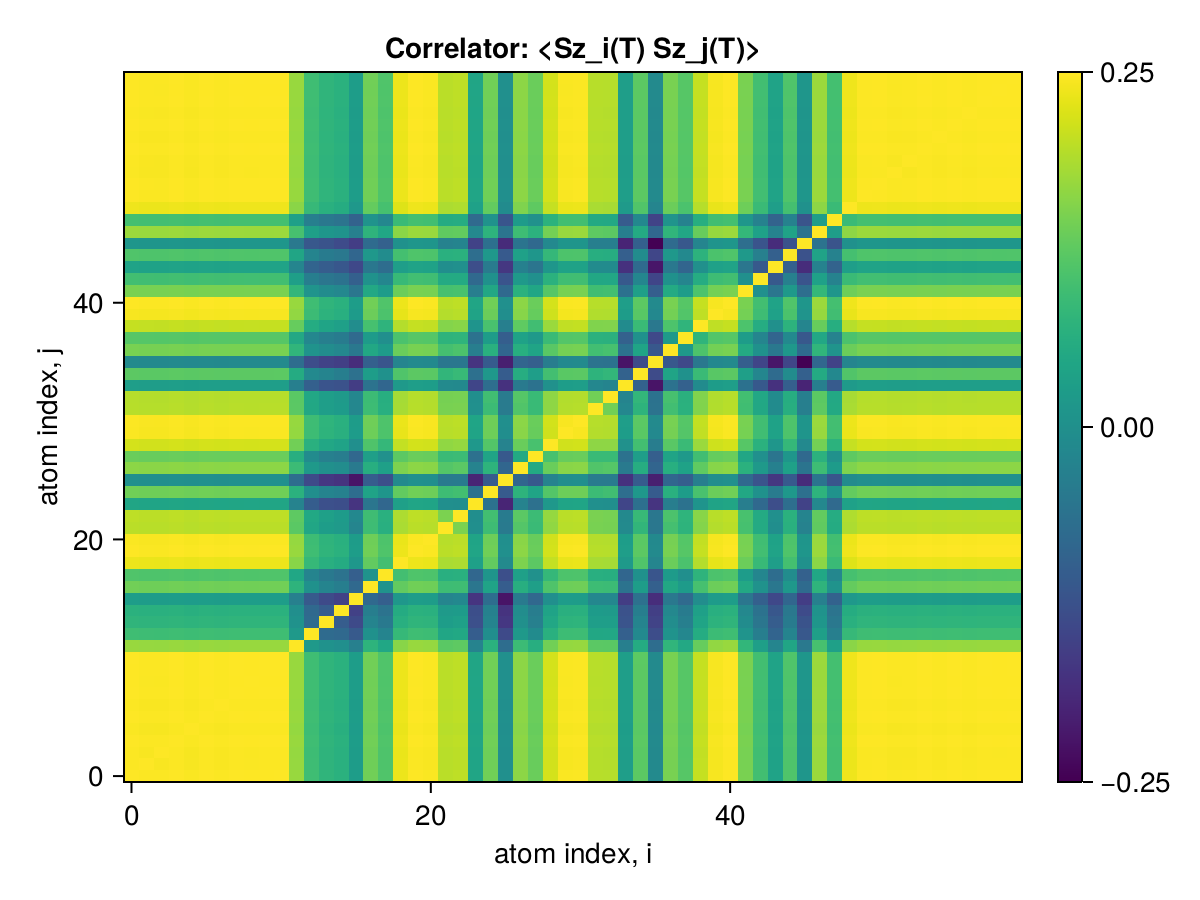

Data behind this chart, as committed beside it:
x1, x2, x3, x4, x5, x6, x7, x8, x9, x10, x11, x12, x13, x14, x15, x16, x17, x18, x19, x20, x21, x22, x23, x24
0.25, 0.2496, 0.2496, 0.25, 0.2494, 0.25, 0.2497, 0.25, 0.2499, 0.25, 0.25, 0.2353, 0.2204, 0.2167, 0.2152, 0.2071, 0.2294, 0.2237, 0.2475, 0.2499, 0.2495, 0.2402, 0.2407, 0.2105
0.2496, 0.25, 0.2492, 0.2496, 0.2491, 0.2496, 0.2493, 0.2496, 0.2496, 0.2496, 0.2496, 0.235, 0.2201, 0.2164, 0.2149, 0.2068, 0.229, 0.2234, 0.2471, 0.2496, 0.2492, 0.2399, 0.2404, 0.2102
0.2496, 0.2492, 0.25, 0.2496, 0.2491, 0.2496, 0.2493, 0.2496, 0.2495, 0.2496, 0.2496, 0.2349, 0.22, 0.2164, 0.2149, 0.2067, 0.229, 0.2233, 0.2471, 0.2495, 0.2491, 0.2399, 0.2403, 0.2102
0.25, 0.2496, 0.2496, 0.25, 0.2495, 0.25, 0.2497, 0.25, 0.2499, 0.25, 0.25, 0.2353, 0.2204, 0.2167, 0.2152, 0.2071, 0.2294, 0.2237, 0.2475, 0.2499, 0.2495, 0.2402, 0.2407, 0.2105
0.2494, 0.2491, 0.2491, 0.2495, 0.25, 0.2495, 0.2492, 0.2495, 0.2494, 0.2495, 0.2495, 0.2348, 0.2199, 0.2162, 0.2147, 0.2066, 0.2289, 0.2232, 0.247, 0.2494, 0.249, 0.2398, 0.2402, 0.2101
0.25, 0.2496, 0.2496, 0.25, 0.2495, 0.25, 0.2497, 0.25, 0.2499, 0.25, 0.25, 0.2353, 0.2204, 0.2167, 0.2152, 0.2071, 0.2294, 0.2237, 0.2475, 0.2499, 0.2495, 0.2402, 0.2407, 0.2105
0.2497, 0.2493, 0.2493, 0.2497, 0.2492, 0.2497, 0.25, 0.2497, 0.2496, 0.2497, 0.2497, 0.235, 0.2201, 0.2164, 0.215, 0.2068, 0.2291, 0.2234, 0.2472, 0.2496, 0.2492, 0.24, 0.2404, 0.2103
0.25, 0.2496, 0.2496, 0.25, 0.2495, 0.25, 0.2497, 0.25, 0.2499, 0.25, 0.25, 0.2353, 0.2204, 0.2167, 0.2152, 0.2071, 0.2294, 0.2237, 0.2475, 0.2499, 0.2495, 0.2402, 0.2407, 0.2105
0.2499, 0.2496, 0.2495, 0.2499, 0.2494, 0.2499, 0.2496, 0.2499, 0.25, 0.2499, 0.2499, 0.2353, 0.2204, 0.2167, 0.2152, 0.2071, 0.2293, 0.2236, 0.2474, 0.2499, 0.2495, 0.2402, 0.2407, 0.2105
0.25, 0.2496, 0.2496, 0.25, 0.2495, 0.25, 0.2497, 0.25, 0.2499, 0.25, 0.25, 0.2353, 0.2204, 0.2167, 0.2152, 0.2071, 0.2294, 0.2237, 0.2475, 0.2499, 0.2495, 0.2402, 0.2407, 0.2105
0.25, 0.2496, 0.2496, 0.25, 0.2495, 0.25, 0.2497, 0.25, 0.2499, 0.25, 0.25, 0.2353, 0.2204, 0.2167, 0.2152, 0.2071, 0.2294, 0.2237, 0.2475, 0.2499, 0.2495, 0.2402, 0.2407, 0.2105
0.2353, 0.235, 0.2349, 0.2353, 0.2348, 0.2353, 0.235, 0.2353, 0.2353, 0.2353, 0.2353, 0.25, 0.2058, 0.2029, 0.2018, 0.1955, 0.2162, 0.2111, 0.233, 0.2353, 0.2349, 0.2257, 0.2263, 0.1967
0.2204, 0.2201, 0.22, 0.2204, 0.2199, 0.2204, 0.2201, 0.2204, 0.2204, 0.2204, 0.2204, 0.2058, 0.25, 0.1872, 0.1864, 0.181, 0.2023, 0.1972, 0.2182, 0.2204, 0.22, 0.211, 0.2115, 0.1822
0.2167, 0.2164, 0.2164, 0.2167, 0.2162, 0.2167, 0.2164, 0.2167, 0.2167, 0.2167, 0.2167, 0.2029, 0.1872, 0.25, 0.182, 0.1755, 0.1972, 0.193, 0.2144, 0.2167, 0.2163, 0.207, 0.2082, 0.1773
0.2152, 0.2149, 0.2149, 0.2152, 0.2147, 0.2152, 0.215, 0.2152, 0.2152, 0.2152, 0.2152, 0.2018, 0.1864, 0.182, 0.25, 0.1724, 0.1949, 0.1905, 0.2128, 0.2152, 0.2148, 0.2059, 0.2063, 0.1767
0.2071, 0.2068, 0.2067, 0.2071, 0.2066, 0.2071, 0.2068, 0.2071, 0.2071, 0.2071, 0.2071, 0.1955, 0.181, 0.1755, 0.1724, 0.25, 0.1865, 0.1828, 0.2047, 0.2071, 0.2067, 0.1978, 0.1989, 0.1684
0.2294, 0.229, 0.229, 0.2294, 0.2289, 0.2294, 0.2291, 0.2294, 0.2293, 0.2294, 0.2294, 0.2162, 0.2023, 0.1972, 0.1949, 0.1865, 0.25, 0.2031, 0.2269, 0.2293, 0.229, 0.2201, 0.2203, 0.1917
0.2237, 0.2234, 0.2233, 0.2237, 0.2232, 0.2237, 0.2234, 0.2237, 0.2236, 0.2237, 0.2237, 0.2111, 0.1972, 0.193, 0.1905, 0.1828, 0.2031, 0.25, 0.2212, 0.2237, 0.2233, 0.2145, 0.2148, 0.1858
0.2475, 0.2471, 0.2471, 0.2475, 0.247, 0.2475, 0.2472, 0.2475, 0.2474, 0.2475, 0.2475, 0.233, 0.2182, 0.2144, 0.2128, 0.2047, 0.2269, 0.2212, 0.25, 0.2474, 0.247, 0.2379, 0.2383, 0.2084
0.2499, 0.2496, 0.2495, 0.2499, 0.2494, 0.2499, 0.2496, 0.2499, 0.2499, 0.2499, 0.2499, 0.2353, 0.2204, 0.2167, 0.2152, 0.2071, 0.2293, 0.2237, 0.2474, 0.25, 0.2495, 0.2402, 0.2407, 0.2105
0.2495, 0.2492, 0.2491, 0.2495, 0.249, 0.2495, 0.2492, 0.2495, 0.2495, 0.2495, 0.2495, 0.2349, 0.22, 0.2163, 0.2148, 0.2067, 0.229, 0.2233, 0.247, 0.2495, 0.25, 0.2398, 0.2403, 0.2101
0.2402, 0.2399, 0.2399, 0.2402, 0.2398, 0.2402, 0.24, 0.2402, 0.2402, 0.2402, 0.2402, 0.2257, 0.211, 0.207, 0.2059, 0.1978, 0.2201, 0.2145, 0.2379, 0.2402, 0.2398, 0.25, 0.231, 0.2014
0.2407, 0.2404, 0.2403, 0.2407, 0.2402, 0.2407, 0.2404, 0.2407, 0.2407, 0.2407, 0.2407, 0.2263, 0.2115, 0.2082, 0.2063, 0.1989, 0.2203, 0.2148, 0.2383, 0.2407, 0.2403, 0.231, 0.25, 0.2013
0.2105, 0.2102, 0.2102, 0.2105, 0.2101, 0.2105, 0.2103, 0.2105, 0.2105, 0.2105, 0.2105, 0.1967, 0.1822, 0.1773, 0.1767, 0.1684, 0.1917, 0.1858, 0.2084, 0.2105, 0.2101, 0.2014, 0.2013, 0.25
0.2293, 0.2289, 0.2289, 0.2293, 0.2288, 0.2293, 0.229, 0.2293, 0.2292, 0.2293, 0.2293, 0.2153, 0.2012, 0.1972, 0.196, 0.1883, 0.2096, 0.2041, 0.2269, 0.2292, 0.2288, 0.2201, 0.221, 0.1899
0.2019, 0.2016, 0.2016, 0.2019, 0.2015, 0.2019, 0.2016, 0.2019, 0.2018, 0.2019, 0.2019, 0.1883, 0.1752, 0.1693, 0.168, 0.1591, 0.182, 0.177, 0.1997, 0.2018, 0.2015, 0.1931, 0.1938, 0.1638
0.2336, 0.2333, 0.2333, 0.2336, 0.2332, 0.2336, 0.2334, 0.2336, 0.2336, 0.2336, 0.2336, 0.2198, 0.2055, 0.2022, 0.2007, 0.193, 0.214, 0.2086, 0.2313, 0.2336, 0.2332, 0.2244, 0.2257, 0.1966
0.2283, 0.228, 0.228, 0.2284, 0.2279, 0.2284, 0.2281, 0.2284, 0.2283, 0.2284, 0.2284, 0.2142, 0.2002, 0.1956, 0.1945, 0.1861, 0.2082, 0.2023, 0.2259, 0.2283, 0.2279, 0.2192, 0.2198, 0.1896
0.2438, 0.2434, 0.2434, 0.2438, 0.2433, 0.2438, 0.2435, 0.2438, 0.2438, 0.2438, 0.2438, 0.2295, 0.2148, 0.2112, 0.2096, 0.2018, 0.2235, 0.218, 0.2414, 0.2438, 0.2434, 0.2342, 0.2349, 0.205
0.2494, 0.2491, 0.249, 0.2494, 0.2489, 0.2494, 0.2491, 0.2494, 0.2494, 0.2494, 0.2494, 0.2348, 0.2199, 0.2162, 0.2147, 0.2066, 0.2289, 0.2232, 0.2469, 0.2494, 0.249, 0.2397, 0.2402, 0.2101
0.2497, 0.2493, 0.2493, 0.2497, 0.2492, 0.2497, 0.2494, 0.2497, 0.2497, 0.2497, 0.2497, 0.2351, 0.2202, 0.2165, 0.215, 0.2069, 0.2291, 0.2234, 0.2472, 0.2497, 0.2492, 0.24, 0.2405, 0.2103
0.2398, 0.2395, 0.2394, 0.2398, 0.2393, 0.2398, 0.2395, 0.2398, 0.2398, 0.2398, 0.2398, 0.2257, 0.2114, 0.2077, 0.2064, 0.1985, 0.22, 0.2145, 0.2374, 0.2398, 0.2394, 0.2305, 0.2308, 0.2019
0.2396, 0.2393, 0.2392, 0.2396, 0.2391, 0.2396, 0.2393, 0.2396, 0.2396, 0.2396, 0.2396, 0.2255, 0.2111, 0.2078, 0.2061, 0.1986, 0.2196, 0.2143, 0.2372, 0.2396, 0.2392, 0.2303, 0.2304, 0.2018
0.2077, 0.2074, 0.2074, 0.2077, 0.2073, 0.2077, 0.2075, 0.2077, 0.2077, 0.2077, 0.2077, 0.1954, 0.183, 0.1788, 0.1781, 0.1712, 0.1904, 0.1856, 0.2057, 0.2077, 0.2073, 0.1996, 0.1993, 0.1737
0.226, 0.2256, 0.2256, 0.226, 0.2255, 0.226, 0.2257, 0.226, 0.2259, 0.226, 0.226, 0.2129, 0.1992, 0.1973, 0.1949, 0.1896, 0.2072, 0.2025, 0.2237, 0.2259, 0.2256, 0.2173, 0.2187, 0.1894
0.1997, 0.1994, 0.1993, 0.1997, 0.1992, 0.1997, 0.1994, 0.1997, 0.1996, 0.1997, 0.1997, 0.1881, 0.1763, 0.173, 0.1719, 0.1662, 0.1833, 0.1791, 0.1977, 0.1996, 0.1993, 0.192, 0.1918, 0.1683
0.2306, 0.2303, 0.2302, 0.2306, 0.2301, 0.2306, 0.2303, 0.2306, 0.2306, 0.2306, 0.2306, 0.2171, 0.2031, 0.2007, 0.1986, 0.1923, 0.2114, 0.2065, 0.2283, 0.2306, 0.2302, 0.2216, 0.2229, 0.1947
0.2249, 0.2246, 0.2246, 0.225, 0.2245, 0.225, 0.2247, 0.225, 0.2249, 0.225, 0.225, 0.2118, 0.1984, 0.1951, 0.1938, 0.1868, 0.2065, 0.2016, 0.2227, 0.2249, 0.2245, 0.2163, 0.2165, 0.1902
0.2417, 0.2414, 0.2414, 0.2417, 0.2413, 0.2417, 0.2415, 0.2417, 0.2417, 0.2417, 0.2417, 0.2276, 0.2132, 0.2099, 0.2082, 0.2007, 0.2218, 0.2164, 0.2393, 0.2417, 0.2413, 0.2324, 0.233, 0.2038
0.2491, 0.2487, 0.2487, 0.2491, 0.2486, 0.2491, 0.2488, 0.2491, 0.249, 0.2491, 0.2491, 0.2345, 0.2196, 0.216, 0.2145, 0.2064, 0.2286, 0.2229, 0.2466, 0.249, 0.2486, 0.2394, 0.2399, 0.2098
0.25, 0.2496, 0.2496, 0.25, 0.2495, 0.25, 0.2497, 0.25, 0.2499, 0.25, 0.25, 0.2353, 0.2204, 0.2167, 0.2152, 0.2071, 0.2294, 0.2237, 0.2475, 0.2499, 0.2495, 0.2402, 0.2407, 0.2105
0.2308, 0.2304, 0.2304, 0.2308, 0.2303, 0.2308, 0.2305, 0.2308, 0.2307, 0.2308, 0.2308, 0.2173, 0.2036, 0.2003, 0.1988, 0.1915, 0.2117, 0.2067, 0.2285, 0.2307, 0.2303, 0.2218, 0.2222, 0.1947
0.221, 0.2207, 0.2206, 0.221, 0.2205, 0.221, 0.2207, 0.221, 0.221, 0.221, 0.221, 0.2081, 0.1948, 0.1915, 0.1901, 0.1831, 0.2028, 0.1979, 0.2188, 0.221, 0.2206, 0.2124, 0.2126, 0.1864
0.2096, 0.2093, 0.2092, 0.2096, 0.2091, 0.2096, 0.2093, 0.2096, 0.2095, 0.2096, 0.2096, 0.1974, 0.1847, 0.1821, 0.1799, 0.1747, 0.1919, 0.188, 0.2075, 0.2095, 0.2092, 0.2012, 0.2019, 0.1767
0.2237, 0.2234, 0.2233, 0.2237, 0.2232, 0.2237, 0.2234, 0.2237, 0.2236, 0.2237, 0.2237, 0.2106, 0.1972, 0.1938, 0.1922, 0.1855, 0.2051, 0.2003, 0.2215, 0.2237, 0.2233, 0.2149, 0.2153, 0.1886
0.2044, 0.2041, 0.2041, 0.2044, 0.204, 0.2044, 0.2042, 0.2044, 0.2044, 0.2044, 0.2044, 0.1927, 0.1803, 0.1784, 0.1759, 0.1712, 0.1872, 0.1837, 0.2024, 0.2044, 0.204, 0.1963, 0.1972, 0.1729
0.2358, 0.2355, 0.2355, 0.2359, 0.2354, 0.2359, 0.2356, 0.2359, 0.2358, 0.2358, 0.2359, 0.2221, 0.208, 0.2045, 0.203, 0.1954, 0.2164, 0.2111, 0.2335, 0.2358, 0.2354, 0.2267, 0.227, 0.1988
0.2215, 0.2212, 0.2211, 0.2215, 0.221, 0.2215, 0.2212, 0.2215, 0.2214, 0.2215, 0.2215, 0.2086, 0.1954, 0.1924, 0.1907, 0.1841, 0.2031, 0.1985, 0.2193, 0.2214, 0.2211, 0.2128, 0.2132, 0.1869
0.2478, 0.2474, 0.2474, 0.2478, 0.2473, 0.2478, 0.2475, 0.2478, 0.2477, 0.2478, 0.2478, 0.2333, 0.2185, 0.2148, 0.2134, 0.2053, 0.2274, 0.2217, 0.2453, 0.2477, 0.2473, 0.2381, 0.2386, 0.2087
0.2499, 0.2495, 0.2495, 0.2499, 0.2494, 0.2499, 0.2496, 0.2499, 0.2498, 0.2499, 0.2499, 0.2352, 0.2203, 0.2167, 0.2151, 0.2071, 0.2293, 0.2236, 0.2474, 0.2498, 0.2494, 0.2401, 0.2406, 0.2105
0.2499, 0.2496, 0.2496, 0.25, 0.2494, 0.2499, 0.2497, 0.2499, 0.2499, 0.2499, 0.2499, 0.2353, 0.2204, 0.2167, 0.2152, 0.2071, 0.2294, 0.2237, 0.2475, 0.2499, 0.2495, 0.2402, 0.2407, 0.2105
0.2496, 0.2492, 0.2492, 0.2496, 0.2491, 0.2496, 0.2493, 0.2496, 0.2495, 0.2496, 0.2496, 0.235, 0.2201, 0.2164, 0.2149, 0.2068, 0.229, 0.2233, 0.2471, 0.2495, 0.2491, 0.2399, 0.2403, 0.2102
0.2496, 0.2493, 0.2492, 0.2496, 0.2491, 0.2496, 0.2493, 0.2496, 0.2496, 0.2496, 0.2496, 0.235, 0.2201, 0.2164, 0.2149, 0.2068, 0.2291, 0.2234, 0.2472, 0.2496, 0.2492, 0.2399, 0.2404, 0.2102
0.25, 0.2496, 0.2496, 0.25, 0.2495, 0.25, 0.2497, 0.25, 0.2499, 0.25, 0.25, 0.2353, 0.2204, 0.2167, 0.2152, 0.2071, 0.2294, 0.2237, 0.2475, 0.2499, 0.2495, 0.2402, 0.2407, 0.2105
0.2496, 0.2493, 0.2493, 0.2497, 0.2491, 0.2497, 0.2494, 0.2497, 0.2496, 0.2497, 0.2497, 0.235, 0.2201, 0.2165, 0.2149, 0.2069, 0.2291, 0.2234, 0.2472, 0.2496, 0.2492, 0.2399, 0.2404, 0.2103
0.25, 0.2496, 0.2496, 0.25, 0.2495, 0.25, 0.2497, 0.25, 0.2499, 0.25, 0.25, 0.2353, 0.2204, 0.2167, 0.2152, 0.2071, 0.2294, 0.2237, 0.2475, 0.2499, 0.2495, 0.2402, 0.2407, 0.2105
0.2497, 0.2493, 0.2493, 0.2497, 0.2492, 0.2497, 0.2494, 0.2497, 0.2497, 0.2497, 0.2497, 0.2351, 0.2202, 0.2165, 0.215, 0.2069, 0.2291, 0.2235, 0.2472, 0.2497, 0.2493, 0.24, 0.2405, 0.2103
0.25, 0.2496, 0.2496, 0.25, 0.2495, 0.25, 0.2497, 0.25, 0.2499, 0.25, 0.25, 0.2353, 0.2204, 0.2167, 0.2152, 0.2071, 0.2294, 0.2237, 0.2475, 0.2499, 0.2495, 0.2402, 0.2407, 0.2105
0.2499, 0.2496, 0.2495, 0.2499, 0.2494, 0.2499, 0.2496, 0.2499, 0.2499, 0.2499, 0.2499, 0.2353, 0.2204, 0.2167, 0.2152, 0.2071, 0.2293, 0.2237, 0.2475, 0.2499, 0.2495, 0.2402, 0.2407, 0.2105
0.25, 0.2496, 0.2496, 0.25, 0.2495, 0.25, 0.2497, 0.25, 0.2499, 0.25, 0.25, 0.2353, 0.2204, 0.2167, 0.2152, 0.2071, 0.2294, 0.2237, 0.2475, 0.2499, 0.2495, 0.2402, 0.2407, 0.2105
